Image classification data set "Dataset" (Mcruz-G/My-Scrap-Model on GitHub). Class labels (5): cizalla, mixto, rebaba, solid scrap, vacio.

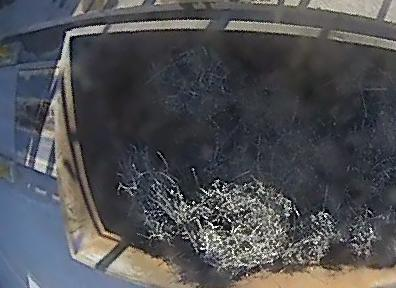
Label: rebaba

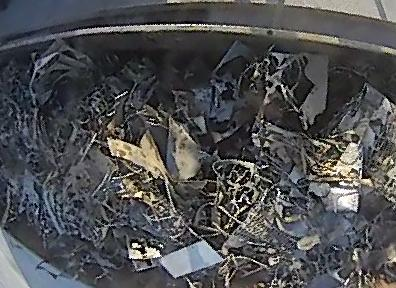
Label: cizalla

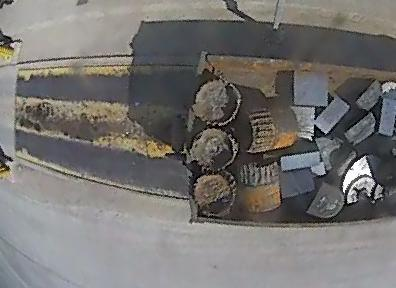
Label: solid scrap

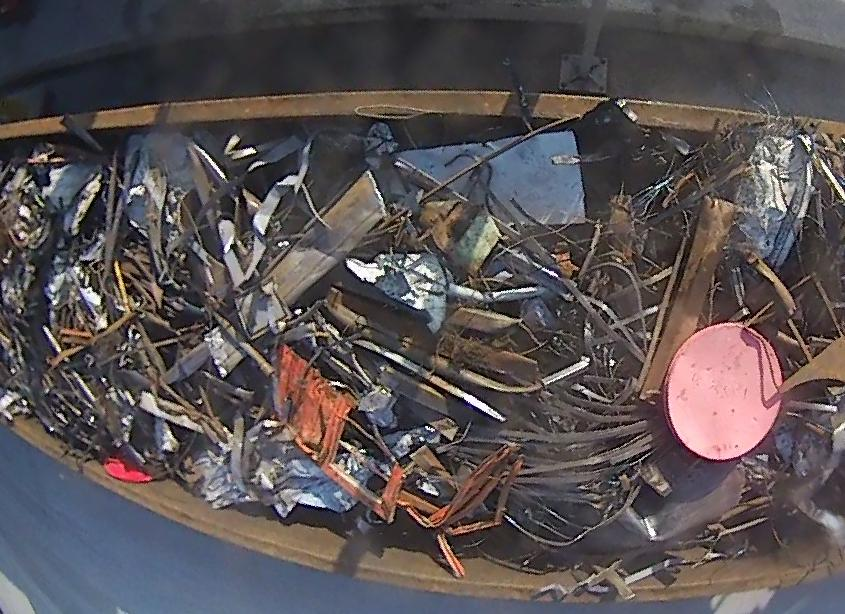
Label: mixto

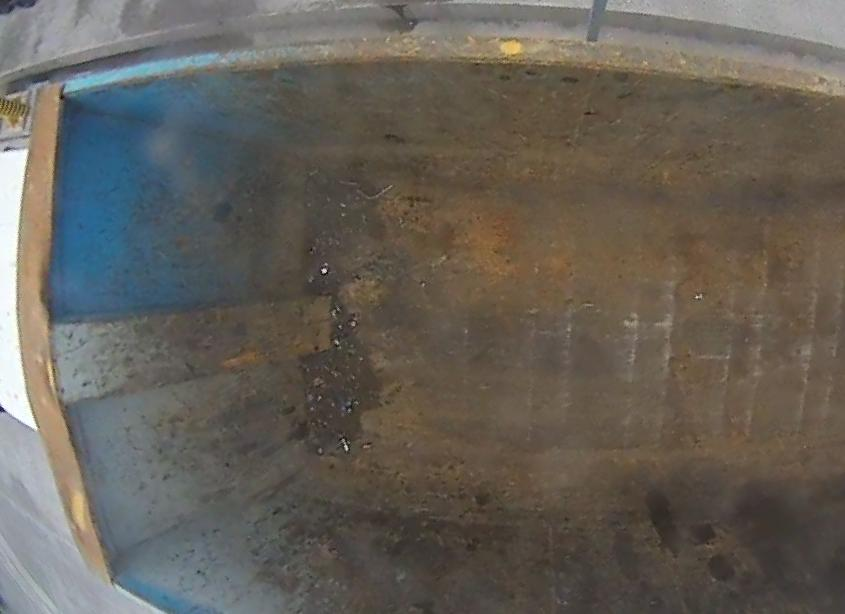
Label: vacio

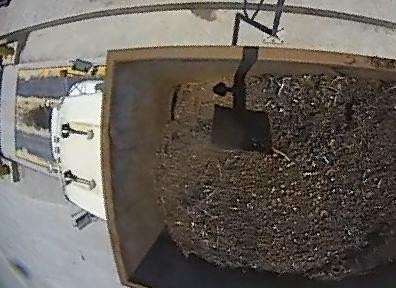
Label: rebaba
